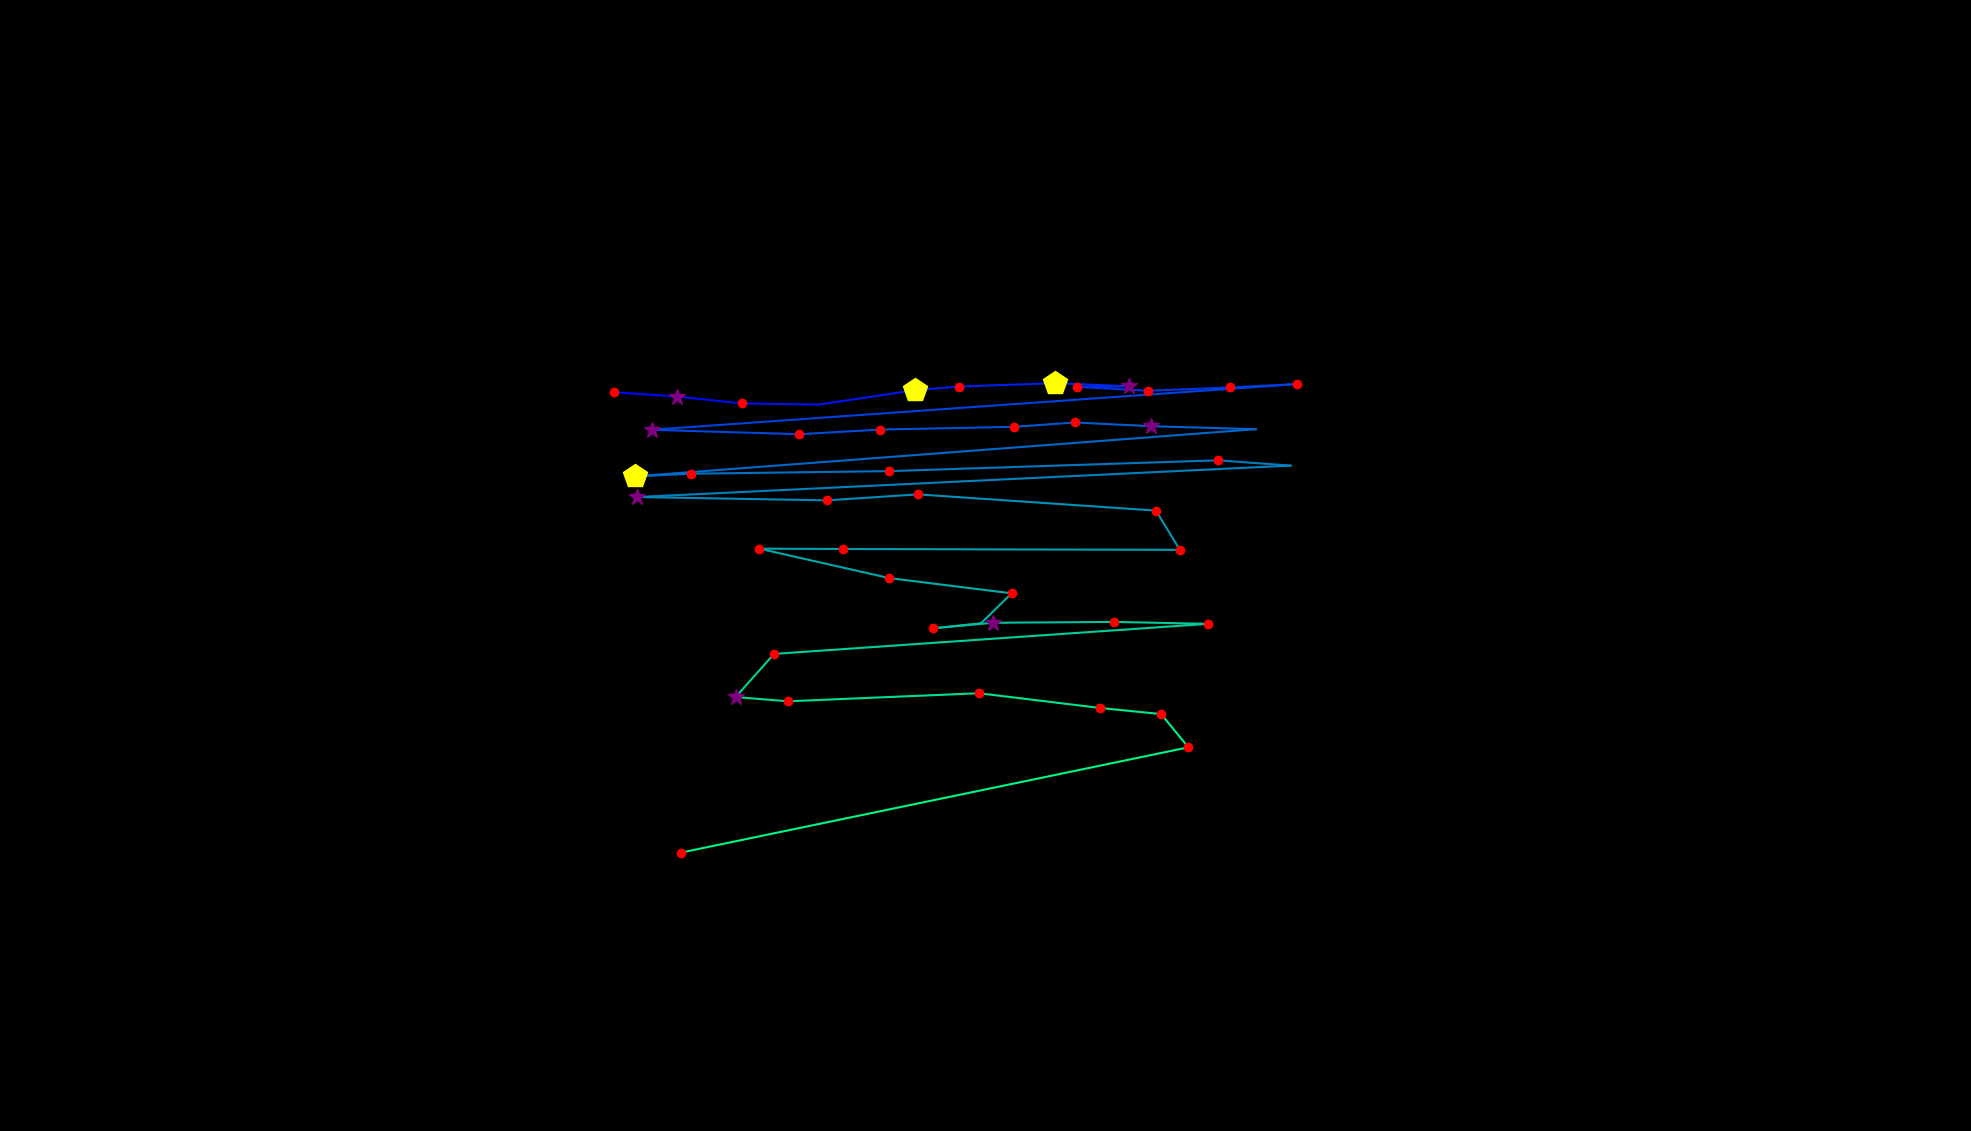

The file beside this chart, header and first rows:
, fixation_id, timestamp, avg_gaze_x, avg_gaze_y, duration
0, 0.0, 108.5, 1316, 904.8, 108.5
1, 58.0, 18161, 797.1, 959.5, 168.7
2, 59.0, 18354, 879.7, 953.8, 301.3
3, 60.0, 18679, 964.2, 944.9, 132.6
4, 61.0, 18836, 1063, 943.5, 96.41
5, 62.0, 19053, 1189, 962.1, 445.9
6, 63.0, 19523, 1245, 966.8, 168.7
7, 64.0, 19715, 1370, 971.2, 409.7
8, 65.0, 20149, 1466, 967.1, 277.2
9, 66.0, 20451, 1398, 966.4, 216.9
10, 67.0, 20692, 1491, 961.3, 192.8
11, 68.0, 20908, 1597, 965.6, 216.9
12, 69.0, 21149, 1684, 970, 120.5
13, 70.0, 21378, 846.2, 910.7, 277.2
14, 71.0, 21692, 1038, 904.9, 132.6
15, 72.0, 21848, 1143, 910.9, 168.7
16, 73.0, 22041, 1317, 914.5, 229
17, 74.0, 22306, 1396, 920.1, 168.7
18, 75.0, 22511, 1495, 915.3, 253.1
19, 76.0, 22788, 1631, 911.4, 96.41
20, 77.0, 22993, 824.1, 850.2, 409.7
21, 78.0, 23427, 897.3, 853.6, 132.6
22, 79.0, 23620, 1154, 857, 156.7
23, 80.0, 23909, 1582, 871, 180.8
24, 81.0, 24150, 1676, 864.2, 108.5
25, 82.0, 24379, 827.3, 823.3, 253.1
26, 83.0, 24668, 1074, 819, 192.8
27, 84.0, 24897, 1192, 826.8, 156.7
28, 85.0, 25126, 1501, 805.7, 168.7
29, 86.0, 25319, 1532, 754.7, 132.6
30, 87.0, 25524, 1095, 755.9, 168.7
31, 88.0, 25729, 986.1, 756.3, 168.7
32, 89.0, 25946, 1155, 718.1, 132.6
33, 90.0, 26102, 1314, 698.3, 192.8
34, 91.0, 26319, 1274, 659.4, 108.5
35, 92.0, 26464, 1211, 652.8, 180.8
36, 93.0, 26729, 1290, 660, 373.6
37, 94.0, 27139, 1447, 661.2, 156.7
38, 95.0, 27344, 1569, 658.6, 120.5
39, 96.0, 27633, 1005, 619.6, 132.6
40, 97.0, 27814, 955.4, 563.6, 289.2
41, 98.0, 28127, 1023, 558.1, 241
42, 99.0, 28501, 1271, 568.5, 132.6
43, 100.0, 28669, 1428, 549.5, 144.6
44, 101.0, 28838, 1508, 541.5, 156.7
45, 102.0, 29019, 1543, 498.3, 216.9
46, 103.0, 29320, 884.3, 361.5, 120.5
